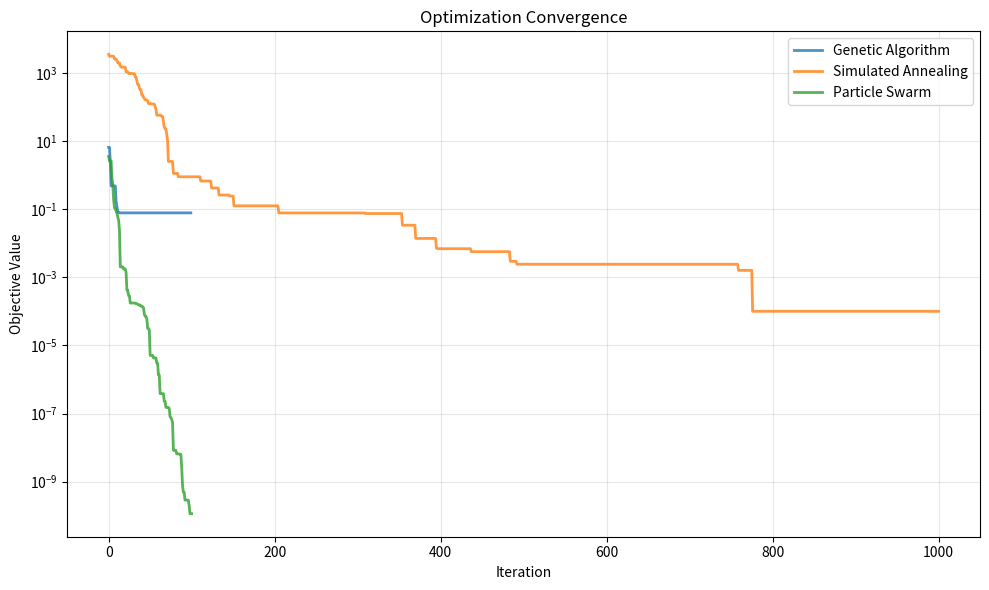

Write Python code to recreate this figure. (Note: this script raises an exception after producing the figure.)
"""
Optimization Methods Toolkit

A comprehensive toolkit for various optimization algorithms including
linear programming, genetic algorithms, simulated annealing, particle swarm
optimization, and gradient descent variants.

Author: Brill Consulting
Date: 2025-11-06
"""

import numpy as np
import pandas as pd
import matplotlib.pyplot as plt
import seaborn as sns
from typing import Callable, Optional, Tuple, List, Dict, Any, Union
from scipy.optimize import linprog, minimize, differential_evolution
from dataclasses import dataclass
import warnings

warnings.filterwarnings('ignore')


@dataclass
class OptimizationResult:
    """Container for optimization results."""
    x: np.ndarray
    fun: float
    nit: int
    success: bool
    message: str
    history: Optional[List[float]] = None


class OptimizationToolkit:
    """
    Comprehensive optimization toolkit.

    Provides various optimization algorithms for solving different types
    of optimization problems including linear programming, non-linear
    optimization, and metaheuristic methods.

    Attributes:
        random_state: Random seed for reproducibility
        verbose: Whether to print progress messages

    Example:
        >>> opt = OptimizationToolkit(random_state=42)
        >>> result = opt.genetic_algorithm(objective_func, bounds)
        >>> print(f"Optimal value: {result.fun}")
    """

    def __init__(self, random_state: Optional[int] = None, verbose: bool = True):
        """
        Initialize the OptimizationToolkit.

        Args:
            random_state: Random seed for reproducibility
            verbose: Whether to print progress messages
        """
        self.random_state = random_state
        self.verbose = verbose
        if random_state is not None:
            np.random.seed(random_state)

    def linear_programming(
        self,
        c: np.ndarray,
        A_ub: Optional[np.ndarray] = None,
        b_ub: Optional[np.ndarray] = None,
        A_eq: Optional[np.ndarray] = None,
        b_eq: Optional[np.ndarray] = None,
        bounds: Optional[List[Tuple[float, float]]] = None,
        method: str = 'highs'
    ) -> OptimizationResult:
        """
        Solve linear programming problem using scipy.

        Minimize: c^T * x
        Subject to: A_ub @ x <= b_ub
                   A_eq @ x == b_eq
                   bounds

        Args:
            c: Coefficients of the linear objective function
            A_ub: Inequality constraint matrix
            b_ub: Inequality constraint vector
            A_eq: Equality constraint matrix
            b_eq: Equality constraint vector
            bounds: Bounds for variables
            method: Solution method

        Returns:
            OptimizationResult containing solution
        """
        if self.verbose:
            print("Solving linear programming problem...")

        result = linprog(
            c=c,
            A_ub=A_ub,
            b_ub=b_ub,
            A_eq=A_eq,
            b_eq=b_eq,
            bounds=bounds,
            method=method
        )

        if self.verbose:
            print(f"Status: {result.message}")
            print(f"Optimal value: {result.fun:.6f}")

        return OptimizationResult(
            x=result.x,
            fun=result.fun,
            nit=result.nit,
            success=result.success,
            message=result.message
        )

    def genetic_algorithm(
        self,
        objective_func: Callable,
        bounds: List[Tuple[float, float]],
        population_size: int = 50,
        generations: int = 100,
        mutation_rate: float = 0.1,
        crossover_rate: float = 0.8,
        elitism: float = 0.1
    ) -> OptimizationResult:
        """
        Genetic Algorithm optimization.

        Args:
            objective_func: Function to minimize
            bounds: List of (min, max) tuples for each dimension
            population_size: Size of population
            generations: Number of generations
            mutation_rate: Probability of mutation
            crossover_rate: Probability of crossover
            elitism: Fraction of best individuals to preserve

        Returns:
            OptimizationResult containing best solution
        """
        n_dims = len(bounds)
        bounds_array = np.array(bounds)

        # Initialize population
        population = np.random.uniform(
            bounds_array[:, 0],
            bounds_array[:, 1],
            size=(population_size, n_dims)
        )

        best_fitness_history = []
        n_elite = max(1, int(population_size * elitism))

        for gen in range(generations):
            # Evaluate fitness
            fitness = np.array([objective_func(ind) for ind in population])

            # Track best
            best_idx = np.argmin(fitness)
            best_fitness_history.append(fitness[best_idx])

            if self.verbose and (gen + 1) % 20 == 0:
                print(f"Generation {gen + 1}/{generations}: Best = {fitness[best_idx]:.6f}")

            # Elite preservation
            elite_indices = np.argsort(fitness)[:n_elite]
            new_population = [population[i].copy() for i in elite_indices]

            # Selection (tournament selection)
            n_offspring = population_size - n_elite
            selected_indices = []
            for _ in range(n_offspring):
                tournament = np.random.choice(population_size, size=3, replace=False)
                winner = tournament[np.argmin(fitness[tournament])]
                selected_indices.append(winner)

            # Crossover and mutation
            for i in range(0, n_offspring - 1, 2):
                parent1 = population[selected_indices[i]].copy()
                parent2 = population[selected_indices[i + 1]].copy()

                # Crossover
                if np.random.random() < crossover_rate:
                    alpha = np.random.random()
                    child1 = alpha * parent1 + (1 - alpha) * parent2
                    child2 = (1 - alpha) * parent1 + alpha * parent2
                else:
                    child1, child2 = parent1.copy(), parent2.copy()

                # Mutation
                for child in [child1, child2]:
                    if np.random.random() < mutation_rate:
                        mutation_idx = np.random.randint(n_dims)
                        child[mutation_idx] = np.random.uniform(
                            bounds_array[mutation_idx, 0],
                            bounds_array[mutation_idx, 1]
                        )

                    # Apply bounds
                    child = np.clip(child, bounds_array[:, 0], bounds_array[:, 1])
                    new_population.append(child)

            # Handle odd number of offspring
            if len(new_population) < population_size:
                parent = population[selected_indices[-1]].copy()
                if np.random.random() < mutation_rate:
                    mutation_idx = np.random.randint(n_dims)
                    parent[mutation_idx] = np.random.uniform(
                        bounds_array[mutation_idx, 0],
                        bounds_array[mutation_idx, 1]
                    )
                parent = np.clip(parent, bounds_array[:, 0], bounds_array[:, 1])
                new_population.append(parent)

            population = np.array(new_population[:population_size])

        # Final evaluation
        fitness = np.array([objective_func(ind) for ind in population])
        best_idx = np.argmin(fitness)

        return OptimizationResult(
            x=population[best_idx],
            fun=fitness[best_idx],
            nit=generations,
            success=True,
            message="Optimization completed",
            history=best_fitness_history
        )

    def simulated_annealing(
        self,
        objective_func: Callable,
        x0: np.ndarray,
        bounds: List[Tuple[float, float]],
        initial_temp: float = 100.0,
        cooling_rate: float = 0.95,
        iterations: int = 1000,
        step_size: float = 0.1
    ) -> OptimizationResult:
        """
        Simulated Annealing optimization.

        Args:
            objective_func: Function to minimize
            x0: Initial solution
            bounds: List of (min, max) tuples
            initial_temp: Initial temperature
            cooling_rate: Temperature reduction factor (0 < rate < 1)
            iterations: Number of iterations
            step_size: Step size for neighbor generation

        Returns:
            OptimizationResult containing best solution
        """
        x_current = np.array(x0).copy()
        f_current = objective_func(x_current)

        x_best = x_current.copy()
        f_best = f_current

        temp = initial_temp
        history = [f_best]
        bounds_array = np.array(bounds)

        for iteration in range(iterations):
            # Generate neighbor
            x_neighbor = x_current + np.random.normal(0, step_size, size=len(x_current))
            x_neighbor = np.clip(x_neighbor, bounds_array[:, 0], bounds_array[:, 1])

            f_neighbor = objective_func(x_neighbor)

            # Accept or reject
            delta = f_neighbor - f_current

            if delta < 0 or np.random.random() < np.exp(-delta / temp):
                x_current = x_neighbor
                f_current = f_neighbor

                if f_current < f_best:
                    x_best = x_current.copy()
                    f_best = f_current

            # Cool down
            temp *= cooling_rate
            history.append(f_best)

            if self.verbose and (iteration + 1) % 200 == 0:
                print(f"Iteration {iteration + 1}/{iterations}: "
                      f"Best = {f_best:.6f}, Temp = {temp:.4f}")

        return OptimizationResult(
            x=x_best,
            fun=f_best,
            nit=iterations,
            success=True,
            message="Optimization completed",
            history=history
        )

    def particle_swarm_optimization(
        self,
        objective_func: Callable,
        bounds: List[Tuple[float, float]],
        n_particles: int = 30,
        iterations: int = 100,
        w: float = 0.7,
        c1: float = 1.5,
        c2: float = 1.5
    ) -> OptimizationResult:
        """
        Particle Swarm Optimization.

        Args:
            objective_func: Function to minimize
            bounds: List of (min, max) tuples
            n_particles: Number of particles
            iterations: Number of iterations
            w: Inertia weight
            c1: Cognitive parameter
            c2: Social parameter

        Returns:
            OptimizationResult containing best solution
        """
        n_dims = len(bounds)
        bounds_array = np.array(bounds)

        # Initialize particles
        particles = np.random.uniform(
            bounds_array[:, 0],
            bounds_array[:, 1],
            size=(n_particles, n_dims)
        )

        velocities = np.random.uniform(
            -1, 1, size=(n_particles, n_dims)
        )

        # Personal best
        p_best = particles.copy()
        p_best_fitness = np.array([objective_func(p) for p in particles])

        # Global best
        g_best_idx = np.argmin(p_best_fitness)
        g_best = p_best[g_best_idx].copy()
        g_best_fitness = p_best_fitness[g_best_idx]

        history = [g_best_fitness]

        for iteration in range(iterations):
            for i in range(n_particles):
                # Update velocity
                r1, r2 = np.random.random(2)

                velocities[i] = (
                    w * velocities[i] +
                    c1 * r1 * (p_best[i] - particles[i]) +
                    c2 * r2 * (g_best - particles[i])
                )

                # Update position
                particles[i] += velocities[i]

                # Apply bounds
                particles[i] = np.clip(particles[i], bounds_array[:, 0], bounds_array[:, 1])

                # Evaluate fitness
                fitness = objective_func(particles[i])

                # Update personal best
                if fitness < p_best_fitness[i]:
                    p_best[i] = particles[i].copy()
                    p_best_fitness[i] = fitness

                    # Update global best
                    if fitness < g_best_fitness:
                        g_best = particles[i].copy()
                        g_best_fitness = fitness

            history.append(g_best_fitness)

            if self.verbose and (iteration + 1) % 20 == 0:
                print(f"Iteration {iteration + 1}/{iterations}: Best = {g_best_fitness:.6f}")

        return OptimizationResult(
            x=g_best,
            fun=g_best_fitness,
            nit=iterations,
            success=True,
            message="Optimization completed",
            history=history
        )

    def gradient_descent(
        self,
        objective_func: Callable,
        gradient_func: Callable,
        x0: np.ndarray,
        learning_rate: float = 0.01,
        iterations: int = 1000,
        method: str = 'standard',
        momentum: float = 0.9,
        beta1: float = 0.9,
        beta2: float = 0.999,
        epsilon: float = 1e-8
    ) -> OptimizationResult:
        """
        Gradient descent with various variants.

        Args:
            objective_func: Function to minimize
            gradient_func: Function computing gradient
            x0: Initial point
            learning_rate: Learning rate
            iterations: Number of iterations
            method: 'standard', 'momentum', 'adam'
            momentum: Momentum parameter (for momentum method)
            beta1: First moment decay (for Adam)
            beta2: Second moment decay (for Adam)
            epsilon: Small constant for numerical stability

        Returns:
            OptimizationResult containing solution
        """
        x = np.array(x0).copy()
        history = [objective_func(x)]

        if method == 'momentum':
            velocity = np.zeros_like(x)
        elif method == 'adam':
            m = np.zeros_like(x)  # First moment
            v = np.zeros_like(x)  # Second moment

        for t in range(iterations):
            grad = gradient_func(x)

            if method == 'standard':
                x -= learning_rate * grad

            elif method == 'momentum':
                velocity = momentum * velocity - learning_rate * grad
                x += velocity

            elif method == 'adam':
                m = beta1 * m + (1 - beta1) * grad
                v = beta2 * v + (1 - beta2) * (grad ** 2)

                m_hat = m / (1 - beta1 ** (t + 1))
                v_hat = v / (1 - beta2 ** (t + 1))

                x -= learning_rate * m_hat / (np.sqrt(v_hat) + epsilon)

            else:
                raise ValueError(f"Unknown method: {method}")

            f_val = objective_func(x)
            history.append(f_val)

            if self.verbose and (t + 1) % 200 == 0:
                print(f"Iteration {t + 1}/{iterations}: f(x) = {f_val:.6f}")

        return OptimizationResult(
            x=x,
            fun=objective_func(x),
            nit=iterations,
            success=True,
            message="Optimization completed",
            history=history
        )

    def multi_objective_optimization(
        self,
        objective_funcs: List[Callable],
        bounds: List[Tuple[float, float]],
        n_points: int = 100,
        method: str = 'genetic'
    ) -> Tuple[np.ndarray, np.ndarray]:
        """
        Multi-objective optimization to find Pareto front.

        Args:
            objective_funcs: List of objective functions
            bounds: List of (min, max) tuples
            n_points: Number of Pareto optimal points to find
            method: Optimization method

        Returns:
            Tuple of (pareto_front_x, pareto_front_y)
        """
        if self.verbose:
            print(f"Finding Pareto front with {n_points} points...")

        n_objectives = len(objective_funcs)
        solutions = []
        objective_values = []

        # Generate multiple solutions with different weight combinations
        for _ in range(n_points):
            # Random weights
            weights = np.random.random(n_objectives)
            weights /= weights.sum()

            # Weighted sum objective
            def weighted_objective(x):
                return sum(w * f(x) for w, f in zip(weights, objective_funcs))

            # Optimize
            if method == 'genetic':
                result = self.genetic_algorithm(
                    weighted_objective,
                    bounds,
                    population_size=30,
                    generations=50
                )
            else:
                result = self.particle_swarm_optimization(
                    weighted_objective,
                    bounds,
                    n_particles=20,
                    iterations=50
                )

            solutions.append(result.x)
            objective_values.append([f(result.x) for f in objective_funcs])

        solutions = np.array(solutions)
        objective_values = np.array(objective_values)

        # Filter for Pareto optimal solutions
        pareto_mask = self._is_pareto_efficient(objective_values)
        pareto_solutions = solutions[pareto_mask]
        pareto_objectives = objective_values[pareto_mask]

        if self.verbose:
            print(f"Found {len(pareto_solutions)} Pareto optimal solutions")

        return pareto_solutions, pareto_objectives

    def _is_pareto_efficient(self, costs: np.ndarray) -> np.ndarray:
        """
        Find Pareto efficient points.

        Args:
            costs: Array of objective values (n_points, n_objectives)

        Returns:
            Boolean array indicating Pareto efficient points
        """
        is_efficient = np.ones(len(costs), dtype=bool)

        for i, c in enumerate(costs):
            if is_efficient[i]:
                # Remove dominated points
                is_efficient[is_efficient] = np.any(costs[is_efficient] < c, axis=1)
                is_efficient[i] = True

        return is_efficient

    def portfolio_optimization(
        self,
        returns: np.ndarray,
        risk_free_rate: float = 0.02,
        target_return: Optional[float] = None
    ) -> Dict[str, Any]:
        """
        Portfolio optimization (Markowitz).

        Args:
            returns: Historical returns (n_samples, n_assets)
            risk_free_rate: Risk-free rate
            target_return: Target portfolio return (optional)

        Returns:
            Dictionary with optimal weights and metrics
        """
        returns = np.array(returns)
        n_assets = returns.shape[1]

        # Calculate expected returns and covariance
        expected_returns = np.mean(returns, axis=0)
        cov_matrix = np.cov(returns.T)

        if self.verbose:
            print("Portfolio Optimization:")
            print(f"  Assets: {n_assets}")
            print(f"  Expected returns: {expected_returns}")

        # Minimize variance
        def portfolio_variance(weights):
            return weights @ cov_matrix @ weights

        # Constraints: weights sum to 1
        constraints = [{'type': 'eq', 'fun': lambda w: np.sum(w) - 1}]

        # Optional: target return constraint
        if target_return is not None:
            constraints.append({
                'type': 'eq',
                'fun': lambda w: w @ expected_returns - target_return
            })

        # Bounds: weights between 0 and 1 (long only)
        bounds = [(0, 1) for _ in range(n_assets)]

        # Initial guess
        x0 = np.ones(n_assets) / n_assets

        # Optimize
        result = minimize(
            portfolio_variance,
            x0,
            method='SLSQP',
            bounds=bounds,
            constraints=constraints
        )

        optimal_weights = result.x
        optimal_return = optimal_weights @ expected_returns
        optimal_risk = np.sqrt(portfolio_variance(optimal_weights))
        sharpe_ratio = (optimal_return - risk_free_rate) / optimal_risk

        if self.verbose:
            print(f"  Optimal return: {optimal_return:.4f}")
            print(f"  Optimal risk: {optimal_risk:.4f}")
            print(f"  Sharpe ratio: {sharpe_ratio:.4f}")

        return {
            'weights': optimal_weights,
            'return': optimal_return,
            'risk': optimal_risk,
            'sharpe_ratio': sharpe_ratio,
            'success': result.success
        }

    def resource_allocation(
        self,
        values: np.ndarray,
        costs: np.ndarray,
        budget: float,
        method: str = 'knapsack'
    ) -> Dict[str, Any]:
        """
        Optimize resource allocation.

        Args:
            values: Value of each item
            costs: Cost of each item
            budget: Total budget
            method: 'knapsack' or 'fractional'

        Returns:
            Dictionary with allocation results
        """
        n_items = len(values)

        if method == 'fractional':
            # Fractional knapsack (greedy)
            ratios = values / costs
            sorted_indices = np.argsort(ratios)[::-1]

            allocation = np.zeros(n_items)
            remaining_budget = budget

            for idx in sorted_indices:
                if costs[idx] <= remaining_budget:
                    allocation[idx] = 1.0
                    remaining_budget -= costs[idx]
                else:
                    allocation[idx] = remaining_budget / costs[idx]
                    break

        elif method == 'knapsack':
            # 0-1 knapsack (dynamic programming approximation via linear programming)
            # Relaxation: allow fractional selection, then round
            c = -values  # Negative because linprog minimizes

            result = linprog(
                c=c,
                A_ub=costs.reshape(1, -1),
                b_ub=[budget],
                bounds=[(0, 1) for _ in range(n_items)],
                method='highs'
            )

            allocation = np.round(result.x).astype(int)

            # Ensure budget constraint
            while np.sum(allocation * costs) > budget:
                # Remove least valuable item
                selected = np.where(allocation > 0)[0]
                if len(selected) == 0:
                    break
                ratios = values[selected] / costs[selected]
                remove_idx = selected[np.argmin(ratios)]
                allocation[remove_idx] = 0

        else:
            raise ValueError(f"Unknown method: {method}")

        total_value = np.sum(allocation * values)
        total_cost = np.sum(allocation * costs)

        if self.verbose:
            print(f"Resource Allocation ({method}):")
            print(f"  Total value: {total_value:.2f}")
            print(f"  Total cost: {total_cost:.2f}")
            print(f"  Budget: {budget:.2f}")
            print(f"  Items selected: {np.sum(allocation > 0)}")

        return {
            'allocation': allocation,
            'total_value': total_value,
            'total_cost': total_cost,
            'budget': budget,
            'selected_items': np.where(allocation > 0)[0].tolist()
        }

    def plot_convergence(
        self,
        results: List[OptimizationResult],
        labels: List[str],
        figsize: Tuple[int, int] = (10, 6)
    ) -> plt.Figure:
        """
        Plot convergence history of multiple optimization runs.

        Args:
            results: List of OptimizationResults
            labels: Labels for each result
            figsize: Figure size

        Returns:
            Matplotlib figure
        """
        fig, ax = plt.subplots(figsize=figsize)

        for result, label in zip(results, labels):
            if result.history:
                ax.plot(result.history, linewidth=2, label=label, alpha=0.8)

        ax.set_xlabel('Iteration')
        ax.set_ylabel('Objective Value')
        ax.set_title('Optimization Convergence')
        ax.legend()
        ax.grid(alpha=0.3)
        ax.set_yscale('log')

        plt.tight_layout()
        return fig

    def plot_pareto_front(
        self,
        pareto_objectives: np.ndarray,
        labels: List[str],
        figsize: Tuple[int, int] = (10, 6)
    ) -> plt.Figure:
        """
        Plot Pareto front for bi-objective optimization.

        Args:
            pareto_objectives: Pareto optimal objective values (n_points, 2)
            labels: Labels for objectives
            figsize: Figure size

        Returns:
            Matplotlib figure
        """
        fig, ax = plt.subplots(figsize=figsize)

        # Sort by first objective
        sorted_indices = np.argsort(pareto_objectives[:, 0])
        sorted_front = pareto_objectives[sorted_indices]

        ax.scatter(sorted_front[:, 0], sorted_front[:, 1],
                  s=100, alpha=0.6, edgecolors='black', linewidths=2)
        ax.plot(sorted_front[:, 0], sorted_front[:, 1],
               'r--', alpha=0.5, linewidth=2, label='Pareto Front')

        ax.set_xlabel(labels[0])
        ax.set_ylabel(labels[1])
        ax.set_title('Pareto Front')
        ax.legend()
        ax.grid(alpha=0.3)

        plt.tight_layout()
        return fig


def demo():
    """
    Demonstrate the OptimizationToolkit capabilities.
    """
    print("=" * 80)
    print("OPTIMIZATION METHODS TOOLKIT DEMO")
    print("=" * 80)

    opt = OptimizationToolkit(random_state=42, verbose=True)

    # 1. Linear Programming
    print("\n1. LINEAR PROGRAMMING")
    print("-" * 80)
    print("Maximize: 3x + 4y")
    print("Subject to: x + 2y <= 14")
    print("           3x + y <= 18")
    print("           x, y >= 0")

    # Convert to minimization (negate coefficients)
    c = np.array([-3, -4])
    A_ub = np.array([[1, 2], [3, 1]])
    b_ub = np.array([14, 18])
    bounds = [(0, None), (0, None)]

    lp_result = opt.linear_programming(c, A_ub, b_ub, bounds=bounds)
    print(f"Optimal solution: x = {lp_result.x[0]:.4f}, y = {lp_result.x[1]:.4f}")
    print(f"Maximum value: {-lp_result.fun:.4f}")

    # 2. Test functions for metaheuristics
    print("\n2. OPTIMIZATION TEST FUNCTIONS")
    print("-" * 80)

    # Rastrigin function (has many local minima)
    def rastrigin(x):
        n = len(x)
        return 10 * n + np.sum(x**2 - 10 * np.cos(2 * np.pi * x))

    # Rosenbrock function (narrow curved valley)
    def rosenbrock(x):
        return np.sum(100 * (x[1:] - x[:-1]**2)**2 + (1 - x[:-1])**2)

    # Sphere function (simple convex)
    def sphere(x):
        return np.sum(x**2)

    bounds_2d = [(-5, 5), (-5, 5)]
    bounds_5d = [(-5, 5)] * 5

    # 3. Genetic Algorithm
    print("\n3. GENETIC ALGORITHM (Rastrigin function)")
    print("-" * 80)
    ga_result = opt.genetic_algorithm(
        rastrigin,
        bounds_2d,
        population_size=50,
        generations=100,
        mutation_rate=0.1,
        crossover_rate=0.8
    )
    print(f"Solution: {ga_result.x}")
    print(f"Objective value: {ga_result.fun:.6f}")
    print(f"Global minimum: [0, 0] with value 0")

    # 4. Simulated Annealing
    print("\n4. SIMULATED ANNEALING (Rosenbrock function)")
    print("-" * 80)
    x0 = np.array([-2.0, -2.0])
    sa_result = opt.simulated_annealing(
        rosenbrock,
        x0,
        bounds_2d,
        initial_temp=100.0,
        cooling_rate=0.95,
        iterations=1000
    )
    print(f"Solution: {sa_result.x}")
    print(f"Objective value: {sa_result.fun:.6f}")
    print(f"Global minimum: [1, 1] with value 0")

    # 5. Particle Swarm Optimization
    print("\n5. PARTICLE SWARM OPTIMIZATION (Sphere function)")
    print("-" * 80)
    pso_result = opt.particle_swarm_optimization(
        sphere,
        bounds_5d,
        n_particles=30,
        iterations=100
    )
    print(f"Solution: {pso_result.x}")
    print(f"Objective value: {pso_result.fun:.6f}")
    print(f"Global minimum: [0, 0, 0, 0, 0] with value 0")

    # 6. Gradient Descent variants
    print("\n6. GRADIENT DESCENT VARIANTS (Sphere function)")
    print("-" * 80)

    def sphere_gradient(x):
        return 2 * x

    x0 = np.array([3.0, 3.0, 3.0])
    bounds_3d = [(-5, 5)] * 3

    print("\n  Standard Gradient Descent:")
    gd_result = opt.gradient_descent(
        sphere,
        sphere_gradient,
        x0,
        learning_rate=0.1,
        iterations=100,
        method='standard'
    )
    print(f"  Solution: {gd_result.x}")
    print(f"  Objective value: {gd_result.fun:.6f}")

    print("\n  Momentum:")
    momentum_result = opt.gradient_descent(
        sphere,
        sphere_gradient,
        x0,
        learning_rate=0.1,
        iterations=100,
        method='momentum',
        momentum=0.9
    )
    print(f"  Solution: {momentum_result.x}")
    print(f"  Objective value: {momentum_result.fun:.6f}")

    print("\n  Adam:")
    adam_result = opt.gradient_descent(
        sphere,
        sphere_gradient,
        x0,
        learning_rate=0.1,
        iterations=100,
        method='adam'
    )
    print(f"  Solution: {adam_result.x}")
    print(f"  Objective value: {adam_result.fun:.6f}")

    # 7. Multi-objective Optimization
    print("\n7. MULTI-OBJECTIVE OPTIMIZATION (Pareto Front)")
    print("-" * 80)
    print("Objectives: minimize f1(x) = x^2, minimize f2(x) = (x-2)^2")

    def obj1(x):
        return x[0]**2

    def obj2(x):
        return (x[0] - 2)**2

    pareto_x, pareto_y = opt.multi_objective_optimization(
        [obj1, obj2],
        [(-3, 3)],
        n_points=50,
        method='genetic'
    )
    print(f"Pareto front contains {len(pareto_x)} solutions")
    print(f"Objective ranges: f1=[{pareto_y[:, 0].min():.4f}, {pareto_y[:, 0].max():.4f}], "
          f"f2=[{pareto_y[:, 1].min():.4f}, {pareto_y[:, 1].max():.4f}]")

    # 8. Portfolio Optimization
    print("\n8. PORTFOLIO OPTIMIZATION")
    print("-" * 80)

    # Generate synthetic returns
    np.random.seed(42)
    n_days = 252
    n_assets = 4

    # Expected returns and volatilities
    expected_returns = np.array([0.08, 0.12, 0.15, 0.10])
    volatilities = np.array([0.15, 0.25, 0.30, 0.20])

    # Generate correlated returns
    correlation = np.array([
        [1.0, 0.5, 0.3, 0.4],
        [0.5, 1.0, 0.6, 0.5],
        [0.3, 0.6, 1.0, 0.7],
        [0.4, 0.5, 0.7, 1.0]
    ])

    cov_matrix = np.outer(volatilities, volatilities) * correlation
    returns = np.random.multivariate_normal(expected_returns / 252, cov_matrix / 252, n_days)

    portfolio_result = opt.portfolio_optimization(returns, risk_free_rate=0.02)
    print(f"Optimal weights: {portfolio_result['weights']}")
    print(f"Expected return: {portfolio_result['return']:.4f}")
    print(f"Risk (std): {portfolio_result['risk']:.4f}")
    print(f"Sharpe ratio: {portfolio_result['sharpe_ratio']:.4f}")

    # 9. Resource Allocation
    print("\n9. RESOURCE ALLOCATION (Knapsack Problem)")
    print("-" * 80)

    values = np.array([60, 100, 120, 80, 90])
    costs = np.array([10, 20, 30, 15, 25])
    budget = 50

    print(f"Items: {len(values)}")
    print(f"Values: {values}")
    print(f"Costs: {costs}")
    print(f"Budget: {budget}")

    alloc_result = opt.resource_allocation(values, costs, budget, method='knapsack')
    print(f"Selected items: {alloc_result['selected_items']}")
    print(f"Total value: {alloc_result['total_value']:.2f}")
    print(f"Total cost: {alloc_result['total_cost']:.2f}")

    # Visualizations
    print("\n10. CREATING VISUALIZATIONS")
    print("-" * 80)

    # Convergence comparison
    fig1 = opt.plot_convergence(
        [ga_result, sa_result, pso_result],
        ['Genetic Algorithm', 'Simulated Annealing', 'Particle Swarm']
    )
    plt.savefig('/tmp/optimization_convergence.png', dpi=150, bbox_inches='tight')
    print("Saved: /tmp/optimization_convergence.png")
    plt.close()

    # Pareto front
    fig2 = opt.plot_pareto_front(pareto_y, ['$f_1(x) = x^2$', '$f_2(x) = (x-2)^2$'])
    plt.savefig('/tmp/pareto_front.png', dpi=150, bbox_inches='tight')
    print("Saved: /tmp/pareto_front.png")
    plt.close()

    # Gradient descent comparison
    fig3, ax = plt.subplots(figsize=(10, 6))
    ax.plot(gd_result.history, label='Standard GD', linewidth=2)
    ax.plot(momentum_result.history, label='Momentum', linewidth=2)
    ax.plot(adam_result.history, label='Adam', linewidth=2)
    ax.set_xlabel('Iteration')
    ax.set_ylabel('Objective Value')
    ax.set_title('Gradient Descent Variants Comparison')
    ax.set_yscale('log')
    ax.legend()
    ax.grid(alpha=0.3)
    plt.tight_layout()
    plt.savefig('/tmp/gradient_descent_comparison.png', dpi=150, bbox_inches='tight')
    print("Saved: /tmp/gradient_descent_comparison.png")
    plt.close()

    print("\n" + "=" * 80)
    print("DEMO COMPLETE!")
    print("=" * 80)
    print("\nKey Insights:")
    print("1. Linear programming efficiently solves convex optimization problems")
    print("2. Genetic algorithms excel at avoiding local minima")
    print("3. Simulated annealing balances exploration and exploitation")
    print("4. PSO leverages swarm intelligence for global optimization")
    print("5. Gradient descent variants (Adam, Momentum) improve convergence")
    print("6. Multi-objective optimization finds trade-off solutions (Pareto front)")
    print("7. Portfolio optimization balances risk and return")
    print("8. Resource allocation maximizes value under constraints")
    print("\nAll visualizations saved to /tmp/")


if __name__ == "__main__":
    demo()
